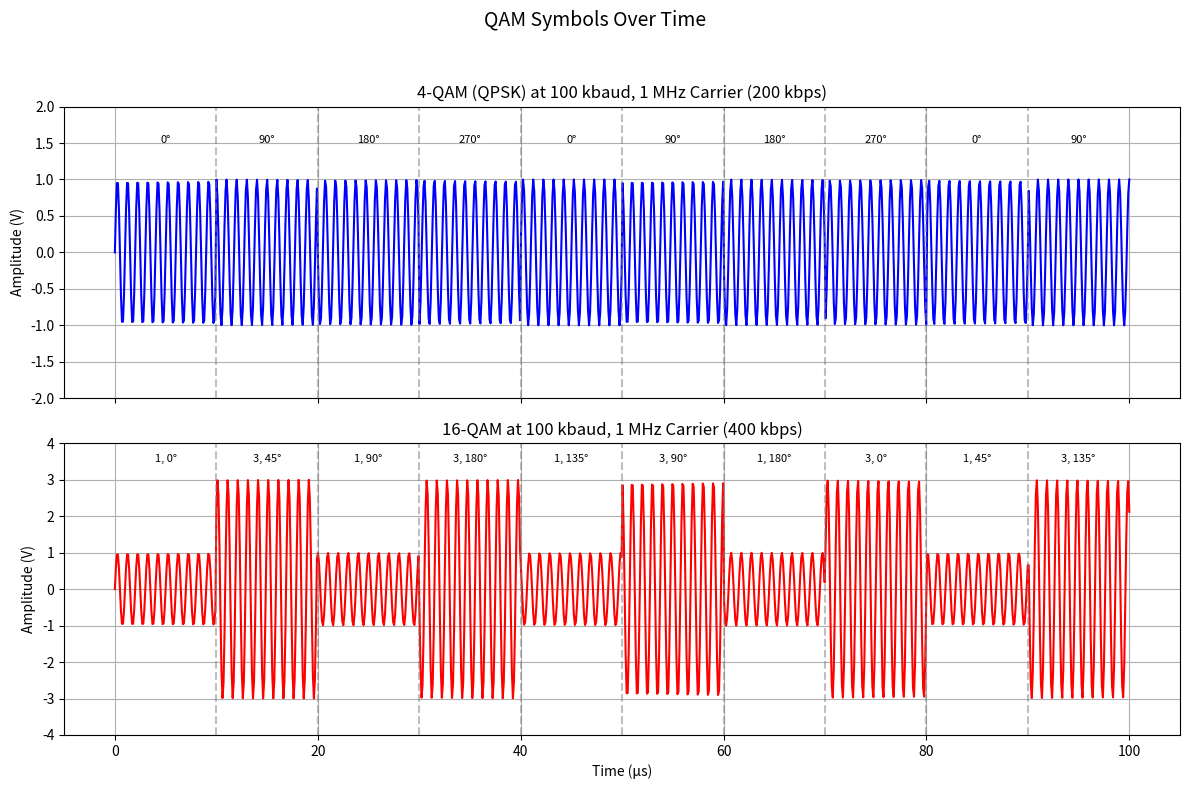

Reproduce this figure in Python.
import numpy as np
import matplotlib.pyplot as plt

# Time array: 0 to 100 µs (10 symbols at 10 µs each), 1000 points
t = np.linspace(0, 100e-6, 1000)
symbol_duration = 10e-6  # 10 µs per symbol (100 kbaud)
points_per_symbol = int(len(t) / 10)  # 100 points per symbol
carrier_freq = 1e6  # 1 MHz carrier (10 cycles/symbol)

# Define QAM symbols
# 4-QAM: 4 phases, amplitude = 1
qam4_symbols = [
    (1, 0),          # 00: 0°
    (1, np.pi/2),    # 01: 90°
    (1, np.pi),      # 11: 180°
    (1, 3*np.pi/2),  # 10: 270°
    (1, 0),          # 00
    (1, np.pi/2),    # 01
    (1, np.pi),      # 11
    (1, 3*np.pi/2),  # 10
    (1, 0),          # 00
    (1, np.pi/2)     # 01
]

# 16-QAM: Amplitude (1, 3) and phases (0°, 45°, 90°, 135°, etc.), subset of 10
qam16_symbols = [
    (1, 0),          # 0000: +1, 0°
    (3, np.pi/4),    # 1111: +3, 45°
    (1, np.pi/2),    # 0100: +1, 90°
    (3, np.pi),      # 1011: +3, 180°
    (1, 3*np.pi/4),  # 0001: +1, 135°
    (3, np.pi/2),    # 1100: +3, 90°
    (1, np.pi),      # 0011: +1, 180°
    (3, 0),          # 1000: +3, 0°
    (1, np.pi/4),    # 0101: +1, 45°
    (3, 3*np.pi/4)   # 1110: +3, 135°
]

# Generate signals
signal_qam4 = np.zeros(len(t))
signal_qam16 = np.zeros(len(t))
for i, (amp, phase) in enumerate(qam4_symbols):
    start = i * points_per_symbol
    end = (i + 1) * points_per_symbol
    signal_qam4[start:end] = amp * np.sin(2 * np.pi * carrier_freq * t[start:end] + phase)
for i, (amp, phase) in enumerate(qam16_symbols):
    start = i * points_per_symbol
    end = (i + 1) * points_per_symbol
    signal_qam16[start:end] = amp * np.sin(2 * np.pi * carrier_freq * t[start:end] + phase)

# Plotting
fig, (ax1, ax2) = plt.subplots(2, 1, figsize=(12, 8), sharex=True)

# 4-QAM plot
ax1.plot(t * 1e6, signal_qam4, 'b')
for i in range(1, 10):
    ax1.axvline(x=i * 10, color='gray', linestyle='--', alpha=0.5)
ax1.set_title("4-QAM (QPSK) at 100 kbaud, 1 MHz Carrier (200 kbps)")
ax1.set_ylabel("Amplitude (V)")
ax1.grid(True)
ax1.set_ylim(-2, 2)
for i, (amp, phase) in enumerate(qam4_symbols):
    ax1.text(i * 10 + 5, 1.5, f"{int(np.degrees(phase))}°", ha='center', fontsize=8)

# 16-QAM plot
ax2.plot(t * 1e6, signal_qam16, 'r')
for i in range(1, 10):
    ax2.axvline(x=i * 10, color='gray', linestyle='--', alpha=0.5)
ax2.set_title("16-QAM at 100 kbaud, 1 MHz Carrier (400 kbps)")
ax2.set_xlabel("Time (µs)")
ax2.set_ylabel("Amplitude (V)")
ax2.grid(True)
ax2.set_ylim(-4, 4)
for i, (amp, phase) in enumerate(qam16_symbols):
    ax2.text(i * 10 + 5, 3.5, f"{amp}, {int(np.degrees(phase))}°", ha='center', fontsize=8)

# Finalize
plt.suptitle("QAM Symbols Over Time", fontsize=14)
plt.tight_layout(rect=[0, 0, 1, 0.95])
plt.show()
